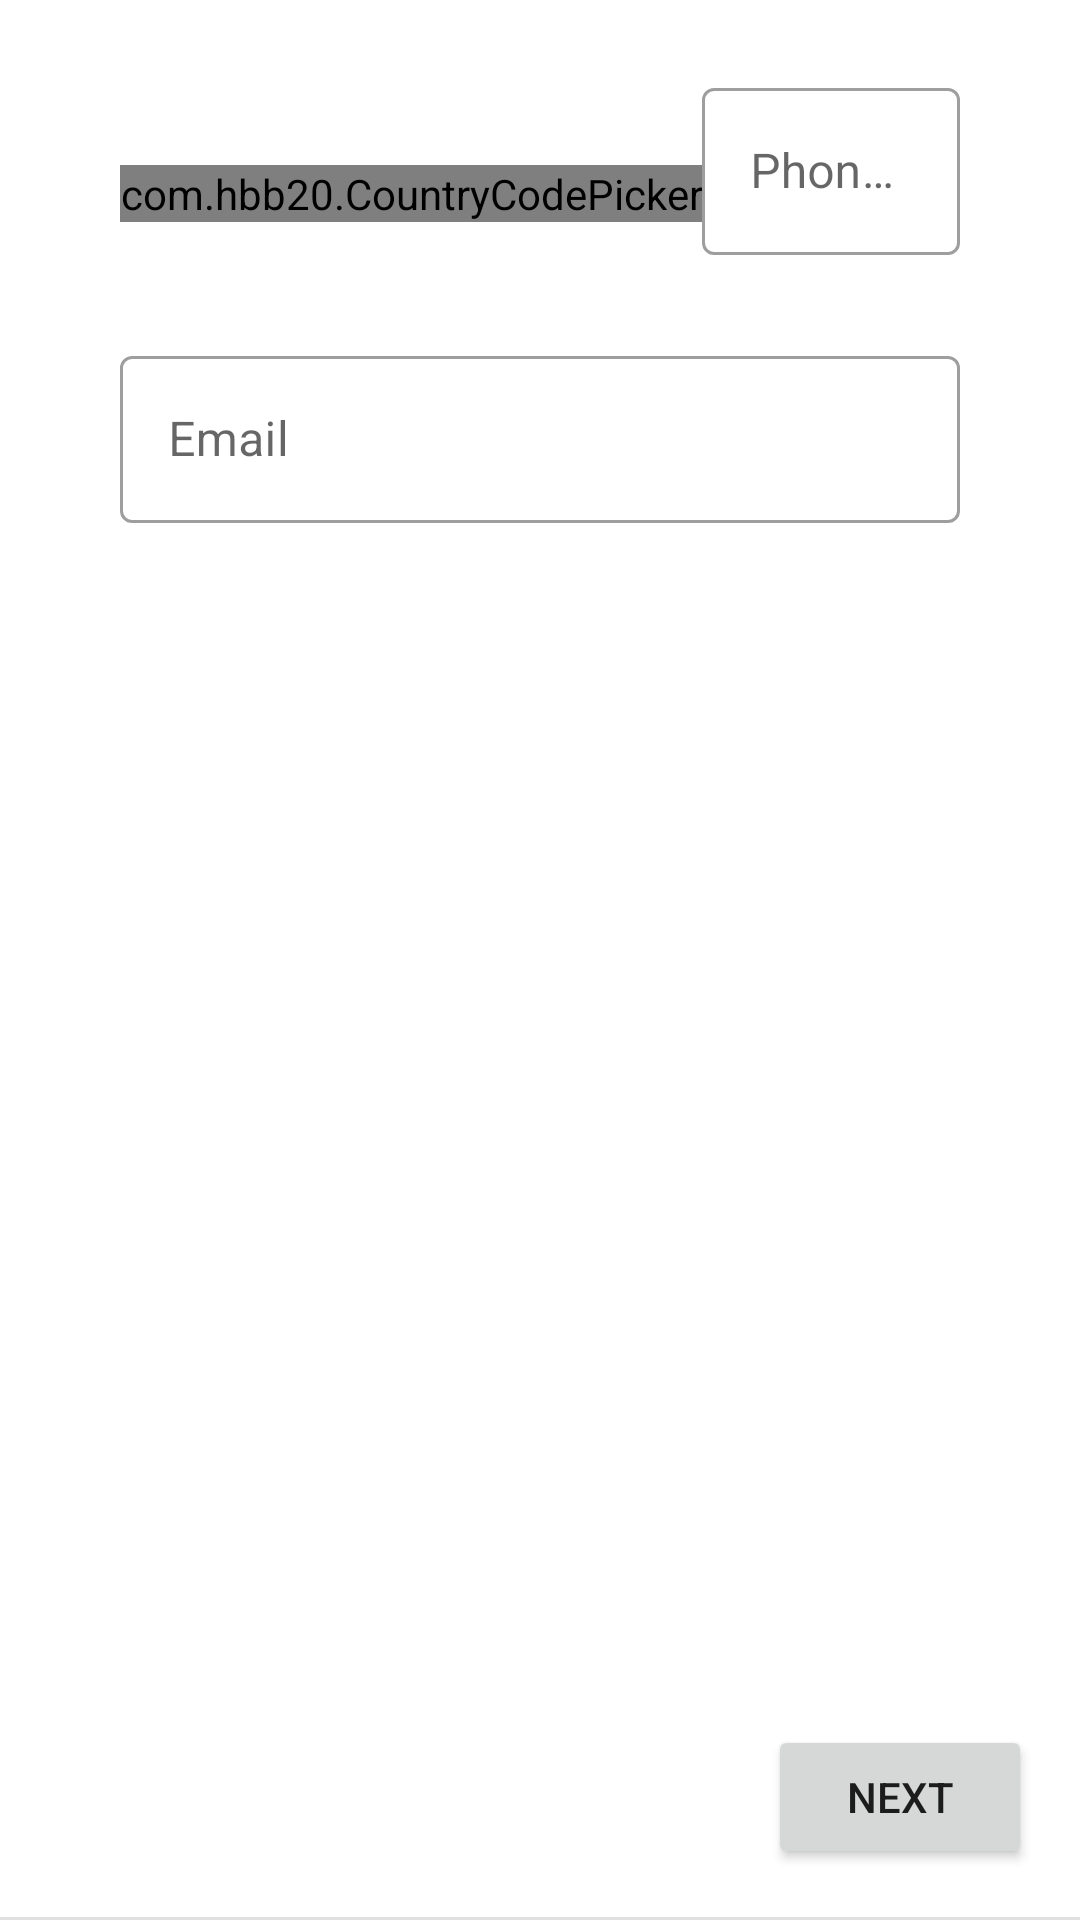

The Android layout XML behind this screen, and the referenced resources:
<!-- AndroidManifest.xml: application theme Theme.Bee -->
<!-- res/layout/reg_dev_contact_activity.xml -->
<?xml version="1.0" encoding="utf-8"?>
<androidx.constraintlayout.widget.ConstraintLayout xmlns:android="http://schemas.android.com/apk/res/android"
  xmlns:app="http://schemas.android.com/apk/res-auto"
  xmlns:tools="http://schemas.android.com/tools"
  android:id="@+id/start_activity"
  android:layout_width="match_parent"
  android:layout_height="match_parent"
  android:transitionGroup="true"
  tools:targetApi="lollipop">

  <FrameLayout
    android:id="@+id/start_layout"
    android:layout_width="match_parent"
    android:layout_height="match_parent"
    app:layout_constraintBottom_toTopOf="@id/controls_container"
    app:layout_constraintEnd_toEndOf="parent"
    app:layout_constraintStart_toStartOf="parent"
    app:layout_constraintTop_toTopOf="parent">
    <include layout="@layout/reg_dev_contact" />
  </FrameLayout>

  <FrameLayout
    android:id="@+id/controls_container"
    android:layout_width="match_parent"
    android:layout_height="wrap_content"
    app:layout_constraintBottom_toBottomOf="parent"
    app:layout_constraintEnd_toEndOf="parent"
    app:layout_constraintStart_toStartOf="parent">
    <include layout="@layout/reg_dev_contact_controls" />
  </FrameLayout>

  <include layout="@layout/include_progress_overlay"/>

</androidx.constraintlayout.widget.ConstraintLayout>
<!-- res/layout/reg_dev_contact.xml (included above) -->
<?xml version="1.0" encoding="utf-8"?>
<LinearLayout xmlns:android="http://schemas.android.com/apk/res/android"
    xmlns:app="http://schemas.android.com/apk/res-auto"
    xmlns:tools="http://schemas.android.com/tools"
    android:orientation="vertical"
    android:layout_width="match_parent"
    android:layout_height="match_parent"
    android:layout_margin="@dimen/layout_standard_spacing"
    tools:context=".ui.reg_dev_contact.RegisterDeviceContactActivity">

    <LinearLayout
        android:id="@+id/contact"
        android:layout_width="@dimen/material_textinput_default_width"
        android:layout_height="wrap_content"
        android:layout_gravity="center_horizontal"
        android:layout_marginStart="24dp"
        android:layout_marginTop="8dp"
        android:layout_marginEnd="24dp"
        android:gravity="center">

        <com.hbb20.CountryCodePicker
            android:id="@+id/countryCodePicker"
            android:layout_width="wrap_content"
            android:layout_height="wrap_content"
            app:ccp_autoDetectCountry="true"
            app:ccp_countryPreference="sg,my"
            app:ccp_defaultPhoneCode="65"
            app:ccp_showNameCode="false" />

        <com.google.android.material.textfield.TextInputLayout
            android:id="@+id/contactNum_label"
            style="@style/Widget.MaterialComponents.TextInputLayout.OutlinedBox"
            android:layout_width="match_parent"
            android:layout_height="wrap_content"
            android:hint="Phone Number"
            app:errorEnabled="true"
            app:startIconContentDescription="icon_content_description"
            app:startIconDrawable="@drawable/outline_phone_24">

            <com.google.android.material.textfield.TextInputEditText
                android:id="@+id/contactNum"
                android:layout_width="match_parent"
                android:layout_height="wrap_content"
                android:imeOptions="actionNext"
                android:inputType="phone" />
        </com.google.android.material.textfield.TextInputLayout>
    </LinearLayout>

    <com.google.android.material.textfield.TextInputLayout
        android:id="@+id/email_label"
        style="@style/Widget.MaterialComponents.TextInputLayout.OutlinedBox"
        android:layout_width="@dimen/material_textinput_default_width"
        android:layout_height="wrap_content"
        android:layout_gravity="center_horizontal"
        android:layout_marginStart="24dp"
        android:layout_marginTop="8dp"
        android:layout_marginEnd="24dp"
        android:hint="Email"
        app:errorEnabled="true"
        app:startIconContentDescription="icon_content_description"
        app:startIconDrawable="@drawable/outline_email_24">

        <com.google.android.material.textfield.TextInputEditText
            android:id="@+id/email"
            android:layout_width="match_parent"
            android:layout_height="wrap_content"
            android:imeOptions="actionDone"
            android:inputType="textEmailAddress" />
    </com.google.android.material.textfield.TextInputLayout>

















</LinearLayout>
<!-- res/layout/reg_dev_contact_controls.xml (included above) -->
<?xml version="1.0" encoding="utf-8"?>
<LinearLayout xmlns:android="http://schemas.android.com/apk/res/android"
  android:id="@+id/controls_layout"
  android:layout_width="match_parent"
  android:layout_height="wrap_content"
  android:orientation="vertical">

  <FrameLayout
    android:layout_width="match_parent"
    android:layout_height="wrap_content"
    android:padding="16dp">

    <Button
      android:id="@+id/back_button"
      style="?attr/borderlessButtonStyle"
      android:layout_width="wrap_content"
      android:layout_height="wrap_content"
      android:layout_gravity="start"
      android:enabled="false"
        android:visibility="invisible"
      android:text="@string/cat_transition_shared_axis_back" />

    <Button
      android:id="@+id/next_button"
      android:layout_width="wrap_content"
      android:layout_height="wrap_content"
      android:layout_gravity="end"
      android:text="@string/cat_transition_shared_axis_next" />
  </FrameLayout>

  <View
    android:layout_width="match_parent"
    android:layout_height="1dp"
    android:background="@android:color/white"
    android:backgroundTint="?attr/colorControlHighlight" />
</LinearLayout>
<!-- res/layout/include_progress_overlay.xml (included above) -->
<?xml version="1.0" encoding="utf-8"?>
<FrameLayout
    xmlns:android="http://schemas.android.com/apk/res/android"
    android:id="@+id/loading"
    android:layout_width="match_parent"
    android:layout_height="match_parent"
    android:alpha="0.4"
    android:animateLayoutChanges="true"
    android:background="#32000000"
    android:clickable="true"
    android:visibility="gone">

    <ProgressBar
        style="?android:attr/progressBarStyleLarge"
        android:layout_width="wrap_content"
        android:layout_height="wrap_content"
        android:layout_gravity="center"
        android:indeterminate="true"/>

</FrameLayout>
<!-- resources referenced by this layout -->
<resources>
  <dimen name="layout_standard_spacing">16dp</dimen>
  <dimen name="material_textinput_default_width">280dp</dimen>
  <string name="cat_transition_shared_axis_back">Back</string>
  <string name="cat_transition_shared_axis_next">Next</string>
  <style name="Theme.Bee" parent="Theme.MaterialComponents.DayNight.DarkActionBar">
          
          <item name="colorPrimary">@color/purple_500</item>
          <item name="colorPrimaryVariant">@color/purple_700</item>
          <item name="colorOnPrimary">@color/white</item>
          
          <item name="colorSecondary">@color/teal_200</item>
          <item name="colorSecondaryVariant">@color/teal_700</item>
          <item name="colorOnSecondary">@color/black</item>
          
          <item name="android:statusBarColor" tools:targetApi="l">?attr/colorPrimaryVariant</item>
          
  
          <item name="windowActionBar">false</item>
          <item name="windowNoTitle">true</item>
      </style>
  <!-- not gathered from this repository: default colours our renderer supplied (Android Studio template values) -->
  <color name="purple_500">#FF6200EE</color>
  <color name="purple_700">#FF3700B3</color>
  <color name="teal_200">#FF03DAC5</color>
  <color name="teal_700">#FF018786</color>
  <color name="black">#FF000000</color>
  <color name="white">#FFFFFFFF</color>
</resources>
